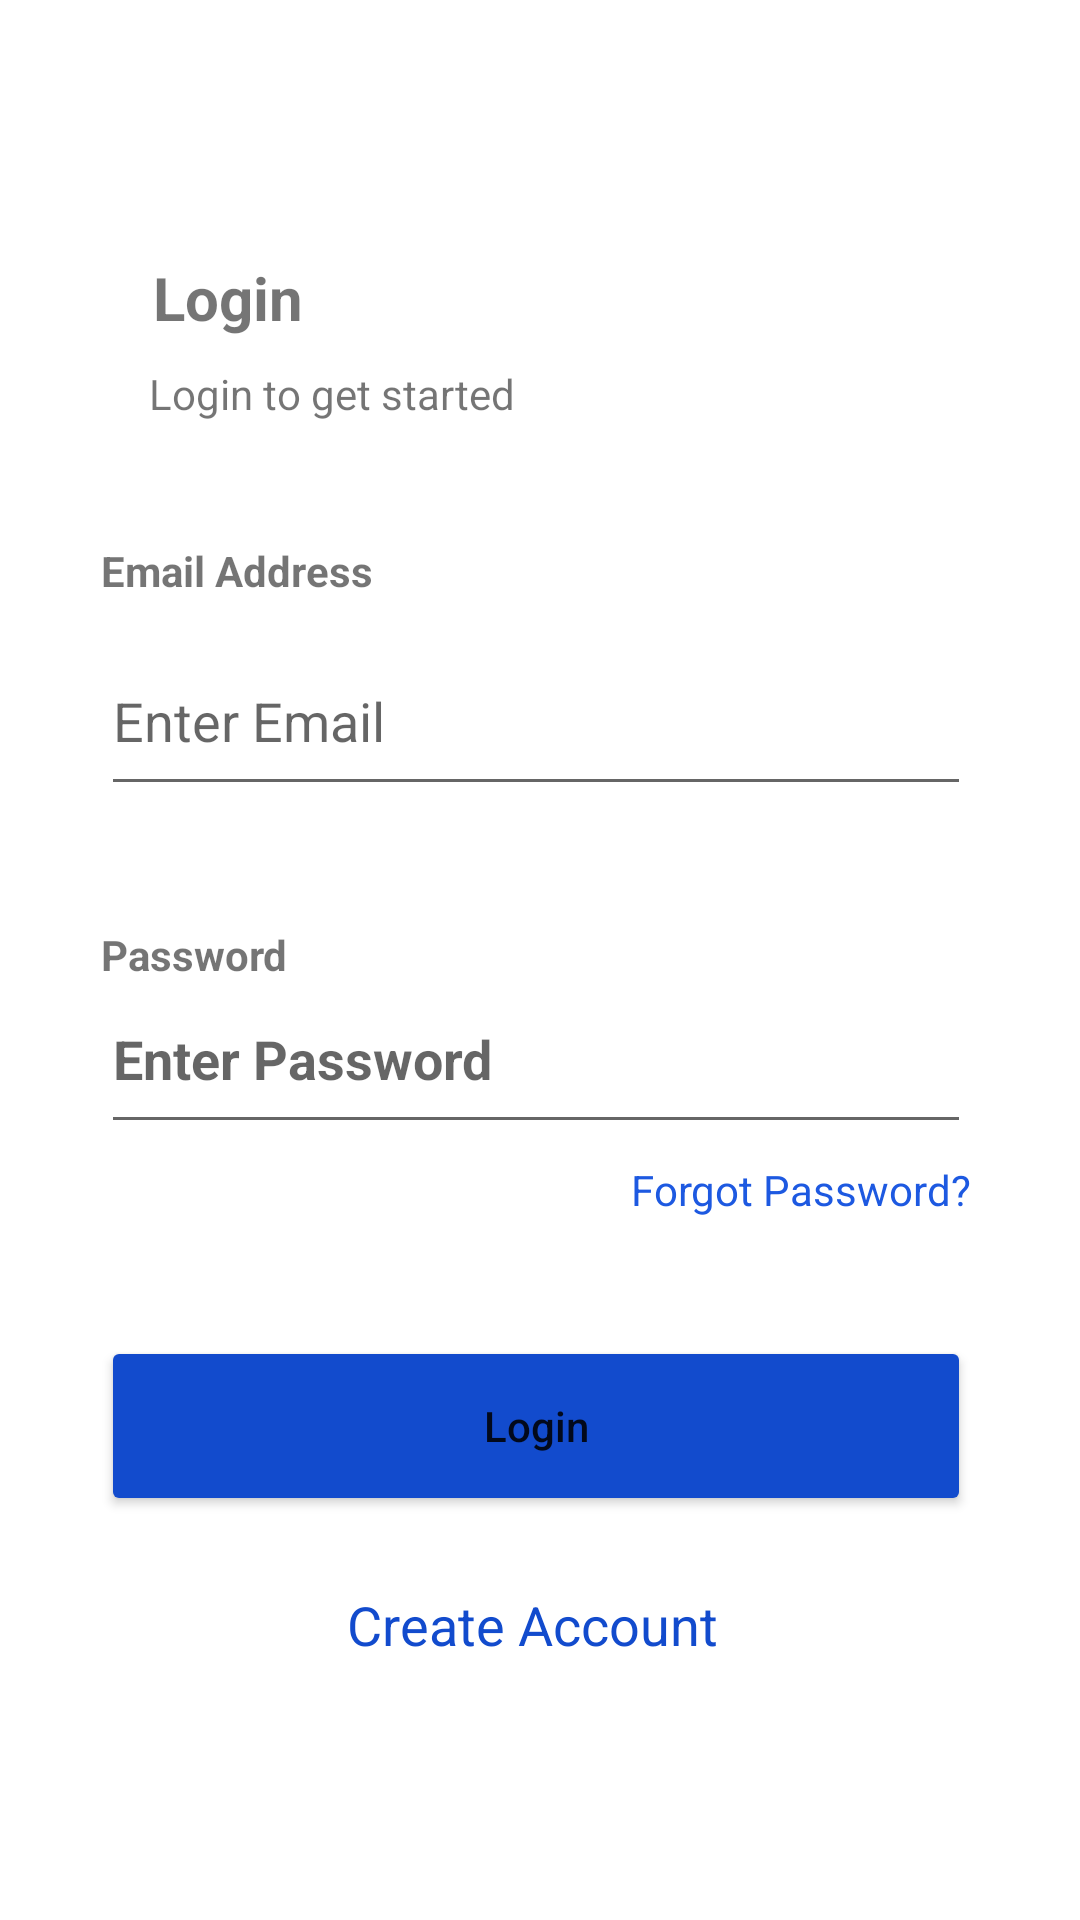

Reconstruct the res/layout file that produces this screen, plus the resources it refers to.
<!-- AndroidManifest.xml: application theme Theme.Computerize -->
<!-- res/layout/activity_main.xml -->
<?xml version="1.0" encoding="utf-8"?>
<androidx.constraintlayout.widget.ConstraintLayout xmlns:android="http://schemas.android.com/apk/res/android"
    xmlns:app="http://schemas.android.com/apk/res-auto"
    xmlns:tools="http://schemas.android.com/tools"
    android:layout_width="match_parent"
    android:layout_height="match_parent"
    tools:context=".MainActivity">


    <TextView
        android:id="@+id/textView2"
        android:layout_width="wrap_content"
        android:layout_height="wrap_content"
        android:layout_marginTop="40dp"
        android:text="Password"
        android:textStyle="bold"
        app:layout_constraintEnd_toEndOf="@+id/editTextTextEmailAddress"
        app:layout_constraintHorizontal_bias="0.0"
        app:layout_constraintStart_toStartOf="@+id/editTextTextEmailAddress"
        app:layout_constraintTop_toBottomOf="@+id/editTextTextEmailAddress" />

    <TextView
        android:id="@+id/log_in"
        android:layout_width="wrap_content"
        android:layout_height="wrap_content"
        android:text="Login"
        android:textSize="20sp"
        android:textStyle="bold"
        app:layout_constraintBottom_toBottomOf="parent"
        app:layout_constraintEnd_toEndOf="parent"
        app:layout_constraintHorizontal_bias="0.165"
        app:layout_constraintLeft_toLeftOf="parent"
        app:layout_constraintRight_toRightOf="parent"
        app:layout_constraintStart_toStartOf="parent"
        app:layout_constraintTop_toTopOf="parent"
        app:layout_constraintVertical_bias="0.14" />

    <TextView
        android:id="@+id/log_in2"
        android:layout_width="wrap_content"
        android:layout_height="wrap_content"
        android:text="Login to get started"
        app:layout_constraintBottom_toBottomOf="parent"
        app:layout_constraintHorizontal_bias="0.208"
        app:layout_constraintLeft_toLeftOf="parent"
        app:layout_constraintRight_toRightOf="parent"
        app:layout_constraintTop_toTopOf="parent"
        app:layout_constraintVertical_bias="0.196" />

    <EditText
        android:id="@+id/editTextTextEmailAddress"
        android:layout_width="290dp"
        android:layout_height="60dp"
        android:layout_marginTop="68dp"
        android:ems="10"
        android:hint="Enter Email"
        android:inputType="textEmailAddress"
        app:layout_constraintEnd_toEndOf="parent"
        app:layout_constraintHorizontal_bias="0.479"
        app:layout_constraintStart_toStartOf="parent"
        app:layout_constraintTop_toBottomOf="@+id/log_in2" />

    <EditText
        android:id="@+id/editTextTextPassword"
        android:layout_width="290dp"
        android:layout_height="60dp"
        android:ems="10"
        android:hint="Enter Password"
        android:inputType="textPassword"
        android:textStyle="bold"
        app:layout_constraintBottom_toBottomOf="parent"
        app:layout_constraintEnd_toEndOf="@+id/editTextTextEmailAddress"
        app:layout_constraintHorizontal_bias="0.0"
        app:layout_constraintStart_toStartOf="@+id/editTextTextEmailAddress"
        app:layout_constraintTop_toBottomOf="@+id/editTextTextEmailAddress"
        app:layout_constraintVertical_bias="0.169" />

    <TextView
        android:id="@+id/textView"
        android:layout_width="wrap_content"
        android:layout_height="wrap_content"
        android:layout_marginTop="40dp"
        android:text="Email Address"
        android:textStyle="bold"
        app:layout_constraintEnd_toEndOf="@+id/editTextTextEmailAddress"
        app:layout_constraintHorizontal_bias="0.0"
        app:layout_constraintStart_toStartOf="@+id/editTextTextEmailAddress"
        app:layout_constraintTop_toBottomOf="@+id/log_in2" />

    <Button
        android:id="@+id/button"
        android:layout_width="290dp"
        android:layout_height="60dp"
        android:layout_marginTop="64dp"
        android:backgroundTint="#124BCD"
        android:text="Login"
        android:textAllCaps="false"
        app:layout_constraintEnd_toEndOf="@+id/editTextTextPassword"
        app:layout_constraintHorizontal_bias="1.0"
        app:layout_constraintStart_toStartOf="@+id/editTextTextPassword"
        app:layout_constraintTop_toBottomOf="@+id/editTextTextPassword" />

    <TextView
        android:id="@+id/textView3"
        android:layout_width="wrap_content"
        android:layout_height="wrap_content"
        android:text="Forgot Password?"
        android:textColor="#1D59E1"
        app:layout_constraintBottom_toTopOf="@+id/button"
        app:layout_constraintEnd_toEndOf="@+id/editTextTextPassword"
        app:layout_constraintHorizontal_bias="1.0"
        app:layout_constraintStart_toStartOf="@+id/editTextTextPassword"
        app:layout_constraintTop_toBottomOf="@+id/editTextTextPassword"
        app:layout_constraintVertical_bias="0.125" />

    <TextView
        android:id="@+id/textView4"
        android:layout_width="159dp"
        android:layout_height="46dp"
        android:layout_marginTop="24dp"
        android:text="Create Account"
        android:textColor="#124BCD"
        android:textSize="18dp"
        app:layout_constraintBottom_toBottomOf="parent"
        app:layout_constraintEnd_toEndOf="@+id/button"
        app:layout_constraintHorizontal_bias="0.625"
        app:layout_constraintStart_toStartOf="@+id/button"
        app:layout_constraintTop_toBottomOf="@+id/button"
        app:layout_constraintVertical_bias="0.0" />

</androidx.constraintlayout.widget.ConstraintLayout>
<!-- resources referenced by this layout -->
<resources>
  <style name="Theme.Computerize" parent="Theme.MaterialComponents.DayNight.DarkActionBar">
          
          <item name="colorPrimary">@color/purple_500</item>
          <item name="colorPrimaryVariant">@color/purple_700</item>
          <item name="colorOnPrimary">@color/white</item>
          
          <item name="colorSecondary">@color/teal_200</item>
          <item name="colorSecondaryVariant">@color/teal_700</item>
          <item name="colorOnSecondary">@color/black</item>
          
          <item name="android:statusBarColor" tools:targetApi="l">?attr/colorPrimaryVariant</item>
          
      </style>
  <!-- not gathered from this repository: default colours our renderer supplied (Android Studio template values) -->
  <color name="purple_500">#FF6200EE</color>
  <color name="purple_700">#FF3700B3</color>
  <color name="teal_200">#FF03DAC5</color>
  <color name="teal_700">#FF018786</color>
  <color name="black">#FF000000</color>
  <color name="white">#FFFFFFFF</color>
</resources>
